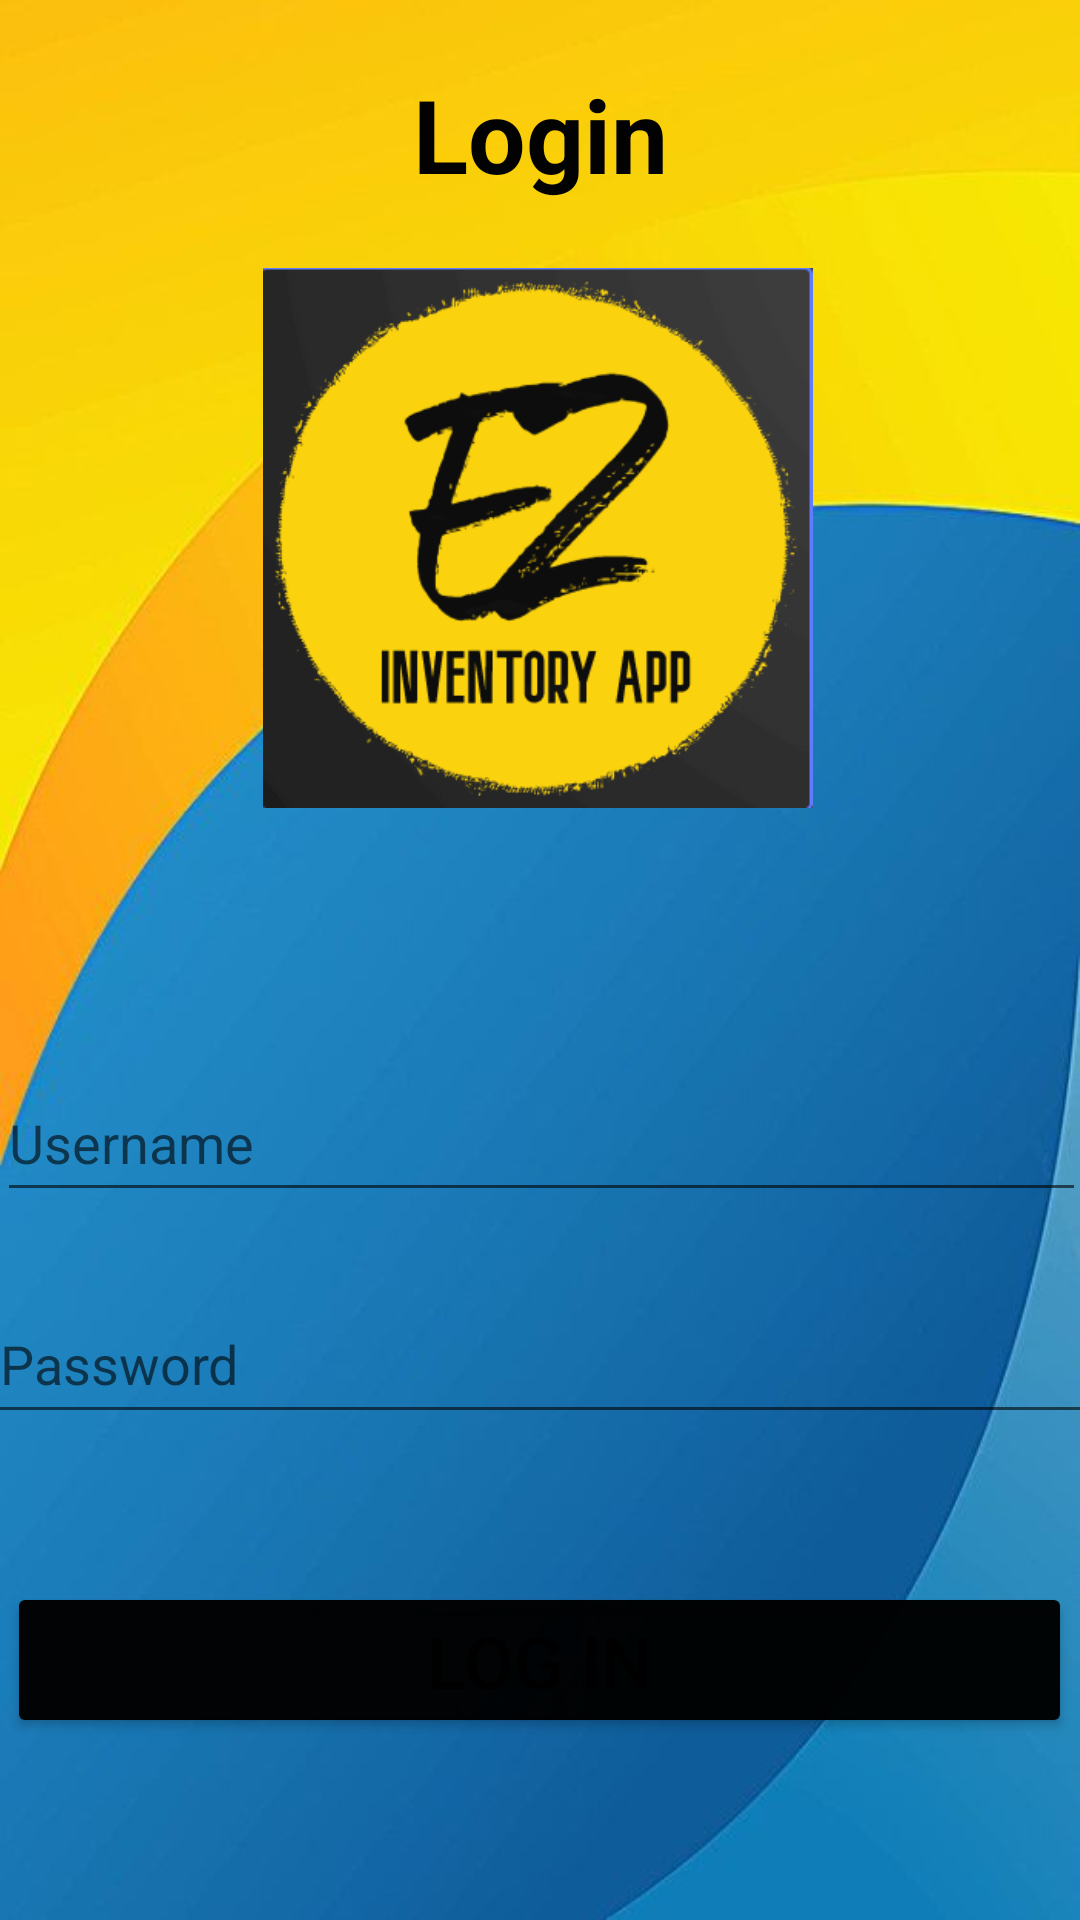

Produce the Android XML layout that renders to this screen, including the resource entries it uses.
<!-- AndroidManifest.xml: application theme Theme.EZ_Inventory_System -->
<!-- res/layout/activity_login.xml -->
<?xml version="1.0" encoding="utf-8"?>
<androidx.constraintlayout.widget.ConstraintLayout xmlns:android="http://schemas.android.com/apk/res/android"
    xmlns:app="http://schemas.android.com/apk/res-auto"
    xmlns:tools="http://schemas.android.com/tools"
    android:layout_width="match_parent"
    android:layout_height="match_parent"
    android:background="@drawable/yellow3"
    tools:context=".Login">


    <ImageView
        android:id="@+id/logo"
        android:layout_width="184dp"
        android:layout_height="180dp"
        app:layout_constraintBottom_toBottomOf="parent"
        app:layout_constraintEnd_toEndOf="parent"
        app:layout_constraintHorizontal_bias="0.497"
        app:layout_constraintStart_toStartOf="parent"
        app:layout_constraintTop_toTopOf="parent"
        app:layout_constraintVertical_bias="0.194"
        app:srcCompat="@drawable/logo" />

    <TextView
        android:id="@+id/logintxt"
        android:layout_width="wrap_content"
        android:layout_height="wrap_content"
        android:text="Login"
        android:textColor="#020202"
        android:textSize="34sp"
        android:textStyle="bold"
        app:layout_constraintBottom_toTopOf="@+id/logo"
        app:layout_constraintEnd_toEndOf="parent"
        app:layout_constraintStart_toStartOf="parent"
        app:layout_constraintTop_toTopOf="parent" />

    <EditText
        android:id="@+id/usernameLogin"
        android:layout_width="363dp"
        android:layout_height="49dp"
        android:ems="10"
        android:hint="Username"
        android:inputType="textPersonName"
        app:layout_constraintBottom_toBottomOf="parent"
        app:layout_constraintEnd_toEndOf="parent"
        app:layout_constraintHorizontal_bias="0.476"
        app:layout_constraintStart_toStartOf="parent"
        app:layout_constraintTop_toBottomOf="@+id/logo"
        app:layout_constraintVertical_bias="0.266" />

    <EditText
        android:id="@+id/passwordLogin"
        android:layout_width="369dp"
        android:layout_height="50dp"
        android:ems="10"
        android:hint="Password"
        android:inputType="textPassword"
        app:layout_constraintBottom_toBottomOf="parent"
        app:layout_constraintEnd_toEndOf="parent"
        app:layout_constraintStart_toStartOf="parent"
        app:layout_constraintTop_toBottomOf="@+id/usernameLogin"
        app:layout_constraintVertical_bias="0.129" />

    <Button
        android:id="@+id/loginBtn"
        android:layout_width="355dp"
        android:layout_height="52dp"
        android:text="Log In"
        android:textSize="24sp"
        app:backgroundTint="#F8000000"
        app:layout_constraintBottom_toBottomOf="parent"
        app:layout_constraintEnd_toEndOf="parent"
        app:layout_constraintHorizontal_bias="0.491"
        app:layout_constraintStart_toStartOf="parent"
        app:layout_constraintTop_toBottomOf="@+id/passwordLogin"
        app:layout_constraintVertical_bias="0.447" />

</androidx.constraintlayout.widget.ConstraintLayout>
<!-- resources referenced by this layout -->
<resources>
  <!-- drawable logo: png bitmap (drawable, 37997 bytes) -->
  <!-- drawable yellow3: jpg bitmap (drawable-v24, 17698 bytes) -->
  <style name="Theme.EZ_Inventory_System" parent="Theme.MaterialComponents.DayNight.NoActionBar">
          
          <item name="colorPrimary">@color/purple_500</item>
          <item name="colorPrimaryVariant">@color/purple_700</item>
          <item name="colorOnPrimary">@color/white</item>
          
          <item name="colorSecondary">@color/teal_200</item>
          <item name="colorSecondaryVariant">@color/teal_700</item>
          <item name="colorOnSecondary">@color/black</item>
          
          <item name="android:statusBarColor" tools:targetApi="l">?attr/colorPrimaryVariant</item>
          
      </style>
  <!-- not gathered from this repository: default colours our renderer supplied (Android Studio template values) -->
  <color name="purple_500">#FF6200EE</color>
  <color name="purple_700">#FF3700B3</color>
  <color name="teal_200">#FF03DAC5</color>
  <color name="teal_700">#FF018786</color>
  <color name="black">#FF000000</color>
  <color name="white">#FFFFFFFF</color>
</resources>
